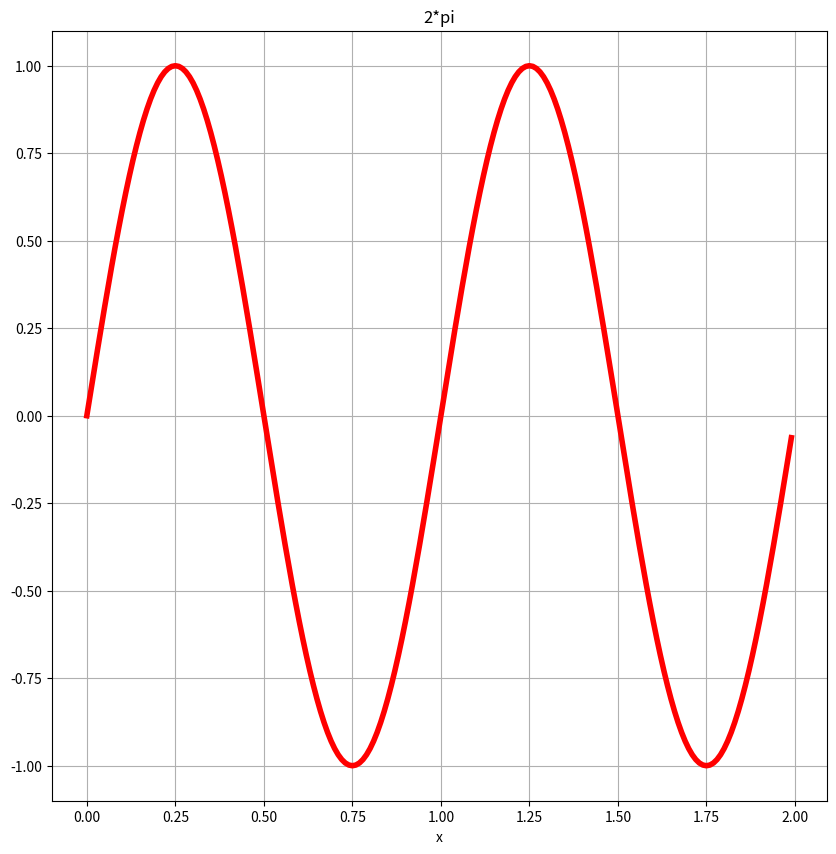
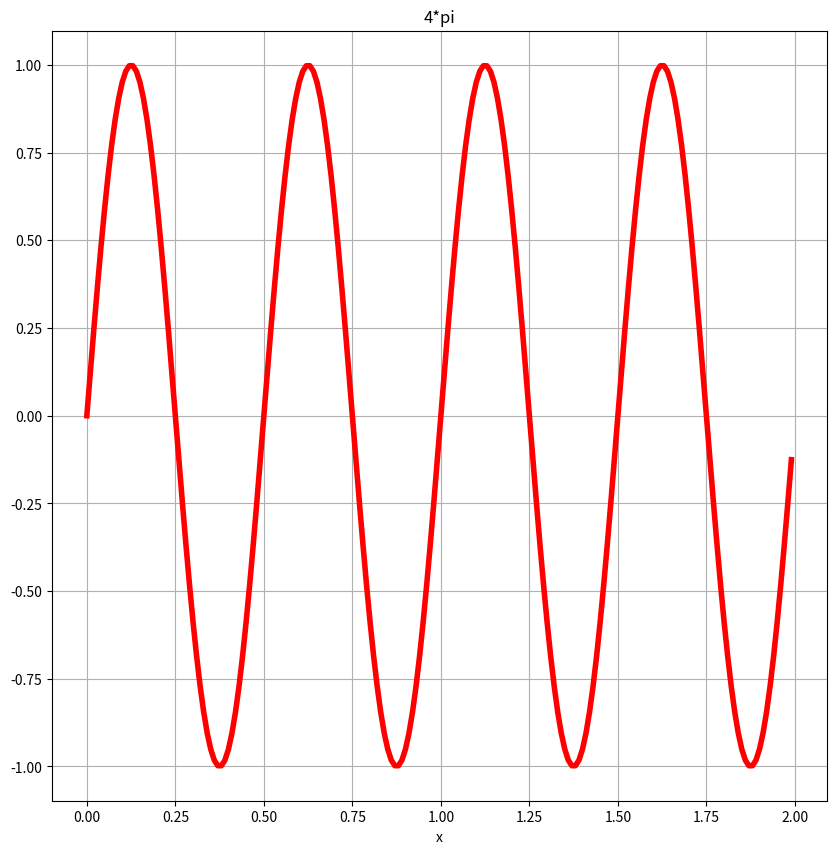
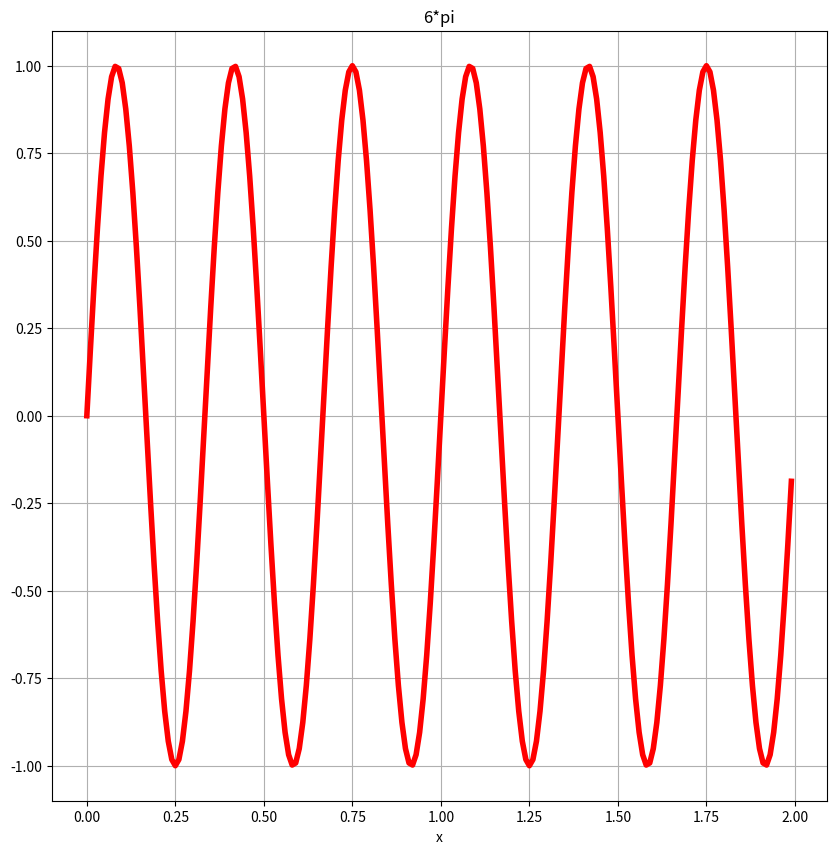
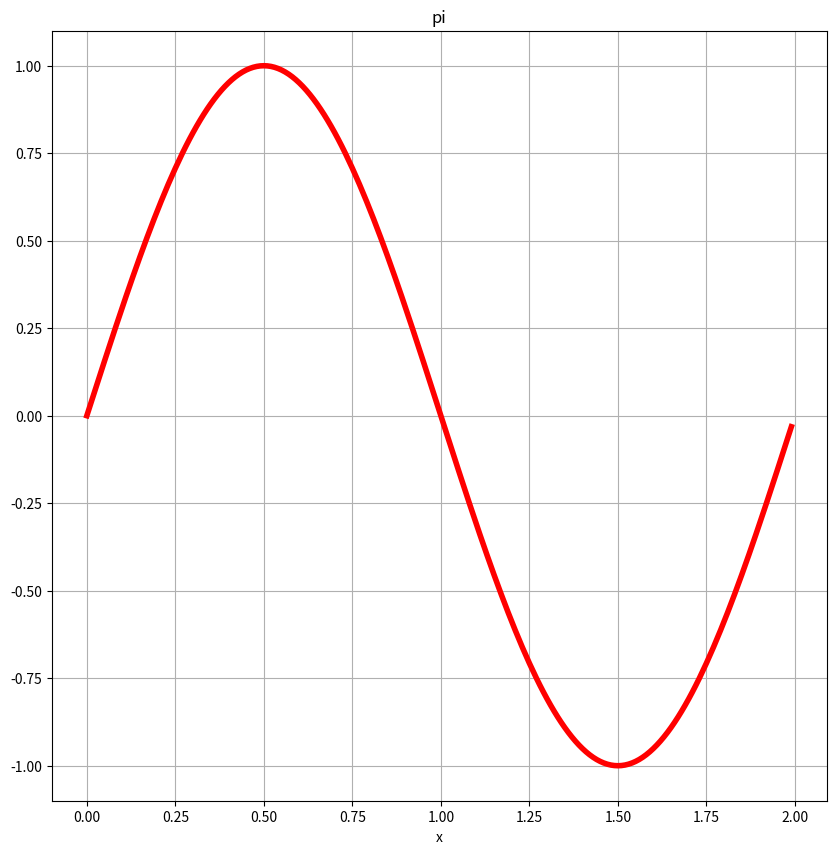

Reproduce these figures in Python, in order.
import matplotlib.pyplot as plt
import numpy as np
import pandas as pd
import seaborn as sns
from matplotlib.axes._axes import _log as matplotlib_axes_logger
matplotlib_axes_logger.setLevel('ERROR')
t = np.arange(0.0, 2.0, 0.01)
s1 = np.sin(2 * np.pi * t)
s2 = np.sin(4 * np.pi * t)
s3 = np.sin(6 * np.pi * t)
s4 = np.sin(np.pi * t)

fig, ax = plt.subplots(figsize=(10,10))
ax.plot(t, s1, c='r',linewidth=4.0)

ax.set(xlabel='x', title='2*pi')
ax.grid()

fig.savefig("test.png")
plt.show()

fig, ax = plt.subplots(figsize=(10,10))
ax.plot(t, s2, c='r',linewidth=4.0)

ax.set(xlabel='x', title='4*pi')
ax.grid()

fig.savefig("test.png")
plt.show()

fig, ax = plt.subplots(figsize=(10,10))
ax.plot(t, s3, c='r',linewidth=4.0)

ax.set(xlabel='x', title='6*pi')
ax.grid()

fig.savefig("test.png")
plt.show()

fig, ax = plt.subplots(figsize=(10,10))
ax.plot(t, s4, c='r',linewidth=4.0)

ax.set(xlabel='x', title='pi')
ax.grid()

fig.savefig("test.png")
plt.show()